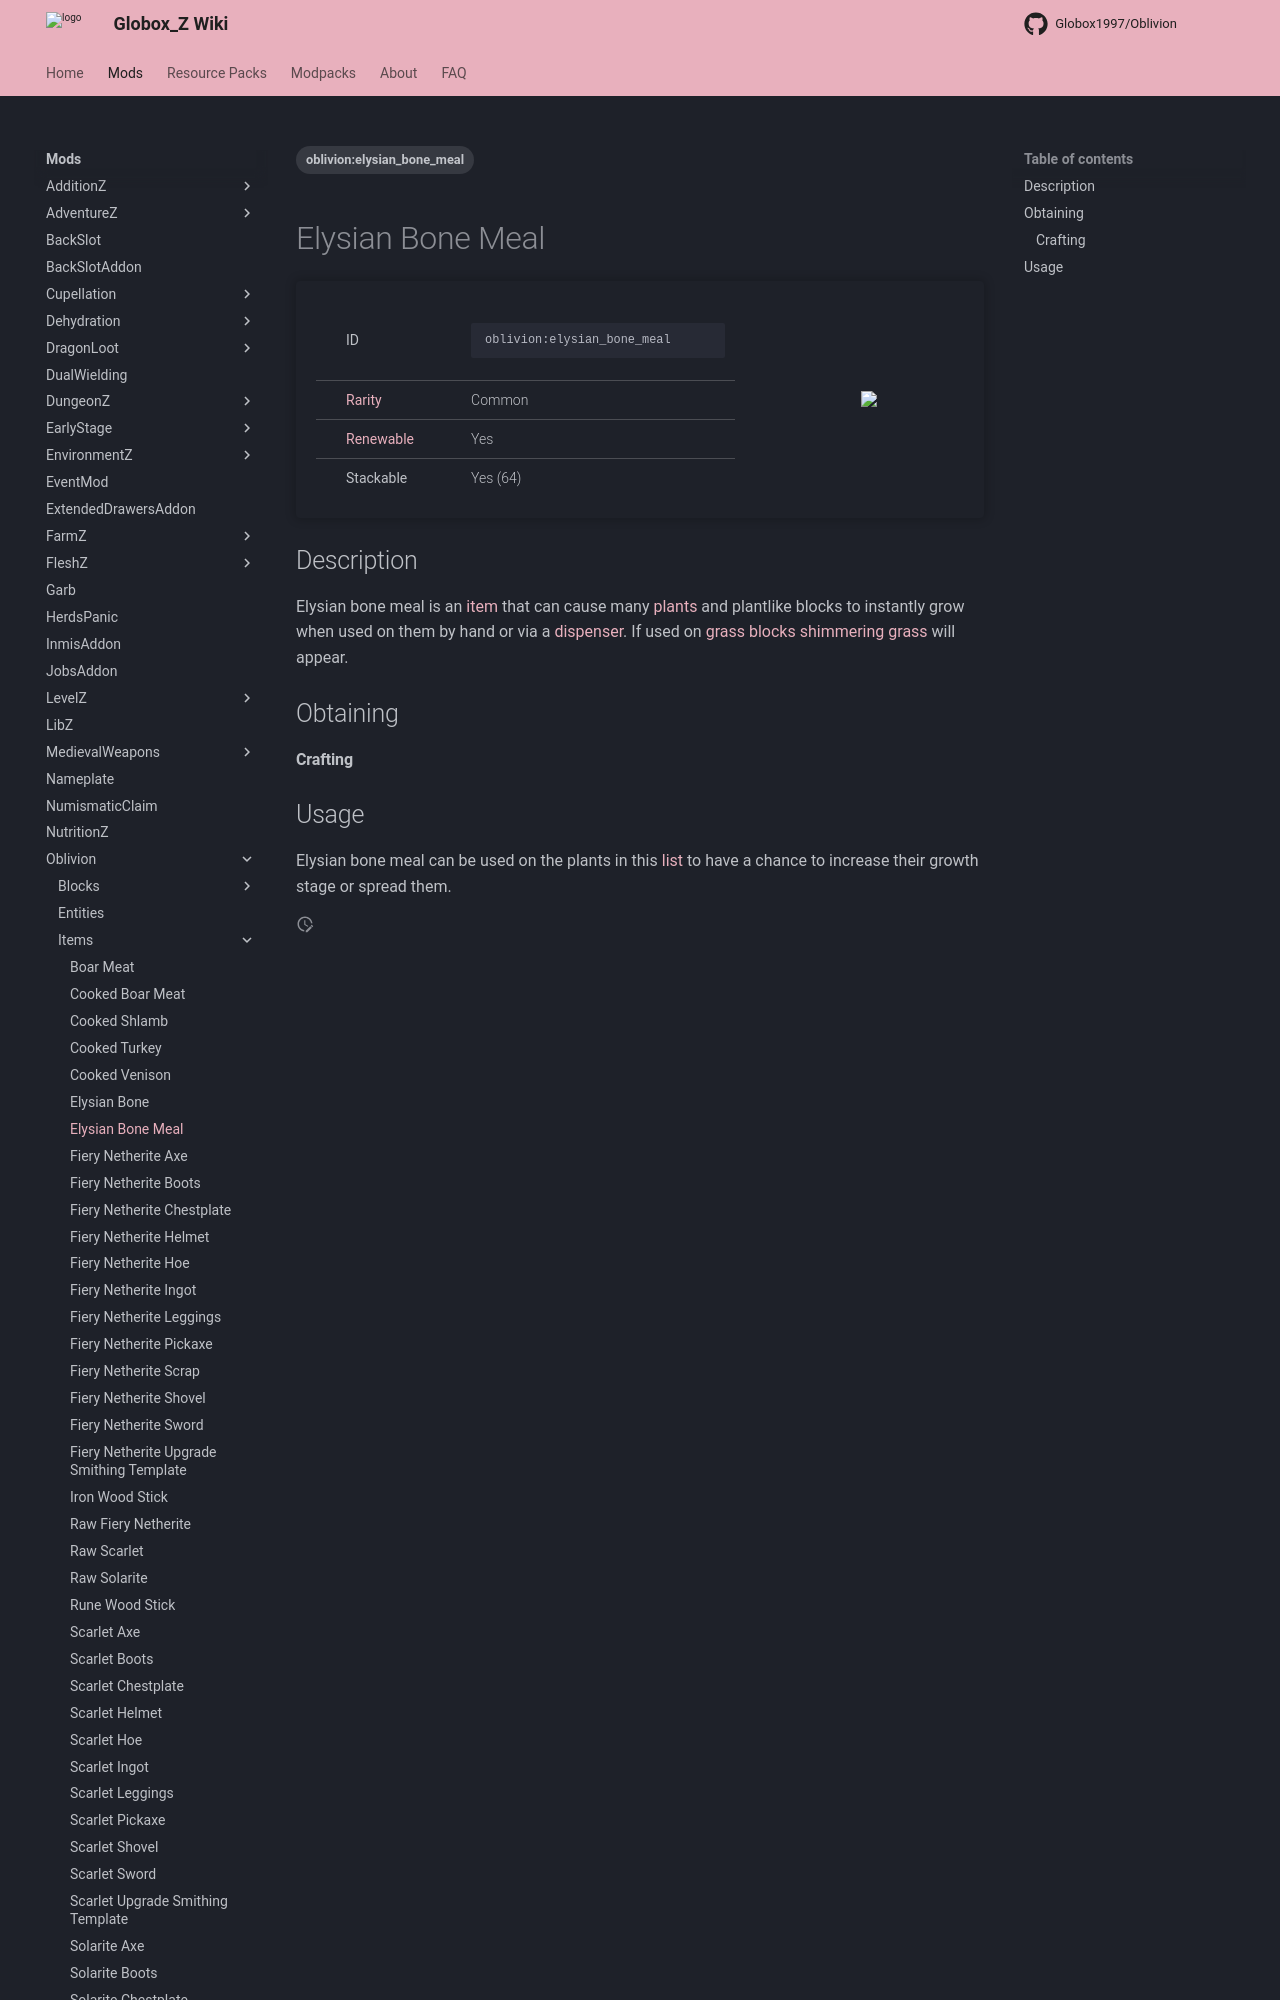

repository: Globox1997/wiki · page: mods/Oblivion/Items/Elysian_Bone_Meal/index.html · generator: mkdocs

---
title: Elysian Bone Meal
project: oblivion
summary: oblivion item elysian bone meal
tags:
    - oblivion:elysian_bone_meal
---
# Elysian Bone Meal
<div class="main_table">
<div class="left_main_table">
<table class="left_table">
    <tbody>
        <tr>
            <td class="first-column">ID</td>
            <td class="second-column">
            ```
            oblivion:elysian_bone_meal
            ```
            </td>
        </tr>
        <tr id="linear-top">
            <td class="first-column"><a href="https://minecraft.wiki/w/Rarity" target="_blank">Rarity</a></td>
            <td class="second-column">Common</td>
        </tr>
        <tr id="linear-top">
            <td class="first-column"><a href="https://minecraft.wiki/w/Renewable_resource" target="_blank">Renewable</a></td>
            <td class="second-column">Yes</td>
        </tr>
        <tr id="linear-top">
            <td class="first-column">Stackable</td>
            <td class="second-column">Yes (64)</td>
        </tr>
    </tbody>
</table>
</div>
    <img src="/wiki/assets/oblivion/items/elysian_bone_meal.png" loading="lazy" class="right_img_table"/>
</div>
